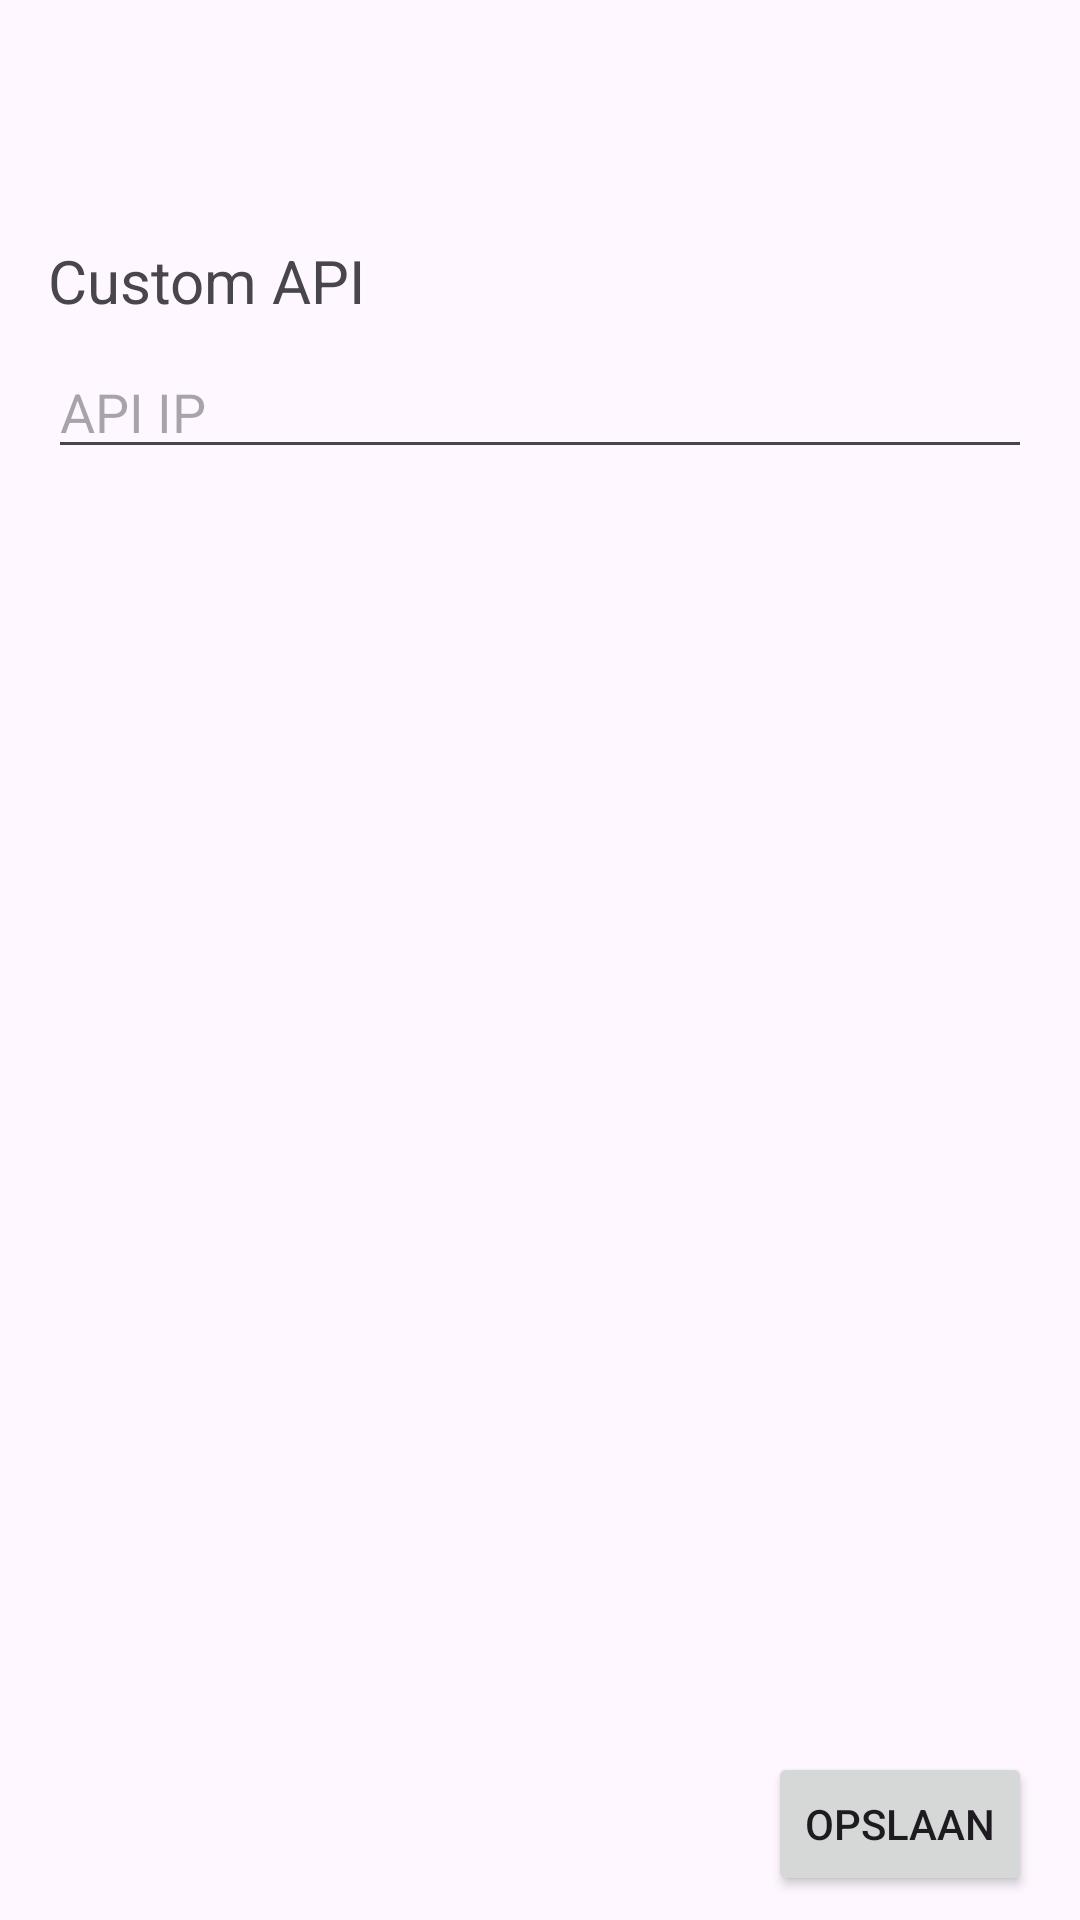

Produce the Android XML layout that renders to this screen, including the resource entries it uses.
<!-- AndroidManifest.xml: application theme Theme.DeltionRoosters -->
<!-- res/layout/settings_main.xml -->
<?xml version="1.0" encoding="utf-8"?>
<androidx.coordinatorlayout.widget.CoordinatorLayout xmlns:android="http://schemas.android.com/apk/res/android"
    xmlns:app="http://schemas.android.com/apk/res-auto"
    xmlns:tools="http://schemas.android.com/tools"
    android:layout_width="match_parent"
    android:layout_height="match_parent"
    android:fitsSystemWindows="true"
    tools:context=".SettingsActivity">

    <com.google.android.material.appbar.AppBarLayout
        android:layout_width="match_parent"
        android:layout_height="wrap_content"
        android:fitsSystemWindows="true">

        <com.google.android.material.appbar.MaterialToolbar
            android:id="@+id/toolbar"
            android:layout_width="match_parent"
            android:layout_height="?attr/actionBarSize" />

    </com.google.android.material.appbar.AppBarLayout>

    <include layout="@layout/content_settings" />

</androidx.coordinatorlayout.widget.CoordinatorLayout>
<!-- res/layout/content_settings.xml (included above) -->
<?xml version="1.0" encoding="utf-8"?>
<androidx.constraintlayout.widget.ConstraintLayout xmlns:android="http://schemas.android.com/apk/res/android"
    xmlns:app="http://schemas.android.com/apk/res-auto"
    xmlns:tools="http://schemas.android.com/tools"
    android:layout_width="match_parent"
    android:layout_height="match_parent"
    app:layout_behavior="@string/appbar_scrolling_view_behavior">

    <TextView
        android:id="@+id/textView"
        android:layout_width="match_parent"
        android:layout_height="wrap_content"
        android:layout_marginStart="16dp"
        android:layout_marginTop="16dp"
        android:layout_marginEnd="16dp"
        android:text="Custom API"
        android:textSize="20sp"
        app:layout_constraintEnd_toEndOf="parent"
        app:layout_constraintStart_toStartOf="parent"
        app:layout_constraintTop_toTopOf="parent" />

    <EditText
        android:id="@+id/customapiedit"
        android:layout_width="0dp"
        android:layout_height="wrap_content"
        android:layout_marginStart="16dp"
        android:layout_marginTop="8dp"
        android:layout_marginEnd="16dp"
        android:ems="10"
        android:hint="API IP"
        android:inputType="text"
        app:layout_constraintEnd_toEndOf="parent"
        app:layout_constraintStart_toStartOf="parent"
        app:layout_constraintTop_toBottomOf="@+id/textView" />

    <Button
        android:id="@+id/save"
        android:layout_width="wrap_content"
        android:layout_height="wrap_content"
        android:layout_marginEnd="16dp"
        android:layout_marginBottom="8dp"
        android:text="Opslaan"
        app:layout_constraintBottom_toBottomOf="parent"
        app:layout_constraintEnd_toEndOf="parent" />

</androidx.constraintlayout.widget.ConstraintLayout>
<!-- resources referenced by this layout -->
<resources>
  <style name="Theme.DeltionRoosters" parent="Base.Theme.DeltionRoosters">
      </style>
  <style name="Base.Theme.DeltionRoosters" parent="Theme.Material3.DayNight.NoActionBar">
          
          <item name="colorPrimary">@color/black</item>
      </style>
  <color name="black">#FF000000</color>
</resources>
